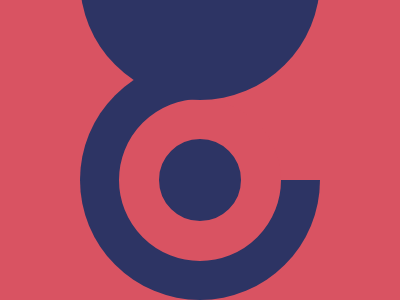

Reproduce this picture with HTML and CSS.

<p id='a'><p id='b'><p id='c'><style>*{background:#D95362;position:absolute}#a {top:36;left:72;border-radius:50%;width: 240px;height: 240px;background: conic-gradient(#D95362 90deg,#2D3464 90deg)}#b{top:75;left:111;border-radius:50%;width:82;height:82;background:#2D3464;border:40px solid #D95362}#c{top:-164;left:72;border-radius:50%;width: 240px;height: 240px;background: conic-gradient(#D95362 90deg,#2D3464 90deg)}</style>

<!-- 
    91% Match
    I tried creating seperate circles for the top most circular. But the output is not as expected. The top most circle is not completely similar to the output.
    If u have any suggestion on how to create this design using css please let me know.
-->